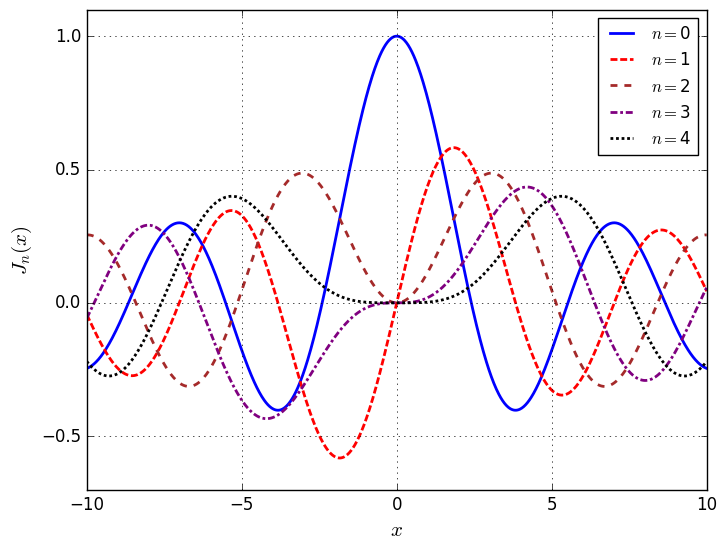

Write the Python code that produced this figure. (Note: this script raises an exception after producing the figure.)
# -*- coding: utf-8 -*-

from matplotlib.pyplot import *
from numpy import *
from scipy.special import *

style.use('classic')

colores=['blue','red','brown','purple','black']
dasheses=[[],[5,2],[5,5],[5,2,2,2],[2,2]]

x = linspace(-10,10,1000)

fig = figure(figsize=(8,6))
for n in range(5):
    plot(x,jn(n,x),colores[n], dashes=dasheses[n],label='$n= $'+str(n), linewidth=2)
grid()
xlabel(r'$x$',fontsize=15)
ylabel(r'$J_n(x)$',fontsize=15)
ylim(-1.1,1.1)
#title(r'Funciones de Bessel de $1^{\circ}$ especie a orden entero')
legend(loc='best',fontsize=12)
ylim(-0.7,1.1)
savefig('../figs/fig-Bessel-J.pdf')

# $N_{\nu}(x)$

fig = figure(figsize=(8,6))
for n in range(5):
    plot(x,yn(n,x),colores[n], dashes=dasheses[n],label='$n= $'+str(n), linewidth=2)
grid()
xlabel(r'$x$',fontsize=15)
ylabel(r'$N_n(x)$',fontsize=15)
ylim(-1.1,1.1)
#title(r'Funciones de Bessel de $2^{\circ}$ especie a orden entero')
legend(loc='best',fontsize=12)
ylim(-2,0.7)
savefig('../figs/fig-Bessel-N.pdf')


# $I_{\nu}(z)$

x = linspace(-4,4,1000)
fig = figure(figsize=(8,6))
for n in range(5):
    plot(x,iv(n,x),colores[n], dashes=dasheses[n],label='$n= $'+str(n), linewidth=2)
grid()
xlabel(r'$x$',fontsize=15)
ylabel(r'$I_n(x)$',fontsize=15)
#title(r'Funciones modificadas de Bessel de $1^{\circ}$ especie a orden entero',fontsize=13)
legend(loc='best',fontsize=12)
xlim(-4,4)
ylim(-10,12)
savefig('../figs/fig-Bessel-I.pdf')


# $K_{\nu}(z)$

x = linspace(0,4,1000)
fig = figure(figsize=(8,6))
for n in range(5):
    plot(x,kv(n,x),colores[n], dashes=dasheses[n],label='$n= $'+str(n), linewidth=2)
grid()
xlabel(r'$x$',fontsize=15)
ylabel(r'$K_n(x)$',fontsize=15)
#title(r'Funciones modificadas de Bessel de $2^{\circ}$ especie a orden entero',fontsize=13)
legend(loc='best',fontsize=12)
ylim(0,4)
savefig('../figs/fig-Bessel-K.pdf')


# #$j_{n}(x)$:

def fun_sph_jn(n,z):
    return sph_jn(n,z)[0][n]
fun_sph_jn= vectorize(fun_sph_jn)

x = linspace(-10,10,1000)

fig = figure(figsize=(8,6))
for n in range(5):
    plot(x,fun_sph_jn(n,x),colores[n], dashes=dasheses[n],label='$n= $'+str(n), linewidth=2)
grid()
xlabel(r'$x$',fontsize=15)
ylabel(r'$j_n(x)$',fontsize=15)
#title(ur'Funciones Esféricas de Bessel de $1^{\circ}$ especie a orden entero',fontsize=12)
legend(loc='best',fontsize=12)
ylim(-0.5,1.1)
savefig('../figs/fig-Bessel-Esferica-j.pdf')


# #$n_{n}(x)$:

def fun_sph_yn(n,z):
    return sph_yn(n,z)[0][n]
fun_sph_yn= vectorize(fun_sph_yn)

x = linspace(-20,20,1000)
fig = figure(figsize=(8,6))
for n in range(5):
    plot(x,fun_sph_yn(n,x),colores[n], dashes=dasheses[n],label='$n= $'+str(n), linewidth=2)
grid()
xlabel(r'$x$',fontsize=15)
ylabel(r'$n_n(x)$',fontsize=15)
#title(ur'Funciones Esféricas de Bessel de $2^{\circ}$ especie a orden entero',fontsize=12)
legend(loc='best',fontsize=12)
ylim(-1,1)
savefig('../figs/fig-Bessel-Esferica-n.pdf')


# #$i_{n}(x)$:

def fun_sph_in(n,z):
    return sph_in(n,z)[0][n]
fun_sph_in= vectorize(fun_sph_in)

x = linspace(-5,5,1000)
fig = figure(figsize=(8,6))
for n in range(5):
    plot(x,fun_sph_in(n,x),colores[n], dashes=dasheses[n],label='$n= $'+str(n), linewidth=2)
grid()
xlabel(r'$x$',fontsize=15)
ylabel(r'$i_n(x)$',fontsize=15)
#title(ur'Funciones Esféricas Modificadas de Bessel de $1^{\circ}$ especie a orden entero',fontsize=12)
legend(loc='best',fontsize=12)
xlim(-5,5)
ylim(-10,10)
savefig('../figs/fig-Bessel-Esferica-i.pdf')


# #$k_{n}(x)$:

def fun_sph_kn(n,z):
    return sph_kn(n,z)[0][n]
fun_sph_kn= vectorize(fun_sph_kn)

x = linspace(-5,5,1000)
fig = figure(figsize=(8,6))
for n in range(5):
    plot(x,fun_sph_kn(n,x),colores[n], dashes=dasheses[n],label='$n= $'+str(n), linewidth=2)
grid()
xlabel(r'$x$',fontsize=15)
ylabel(r'$k_n(x)$',fontsize=15)
#title(ur'Funciones Esféricas Modificadas de Bessel de $2^{\circ}$ especie a orden entero',fontsize=12)
legend(loc='best',fontsize=12)
xlim(-5,5)
ylim(-15,15)
